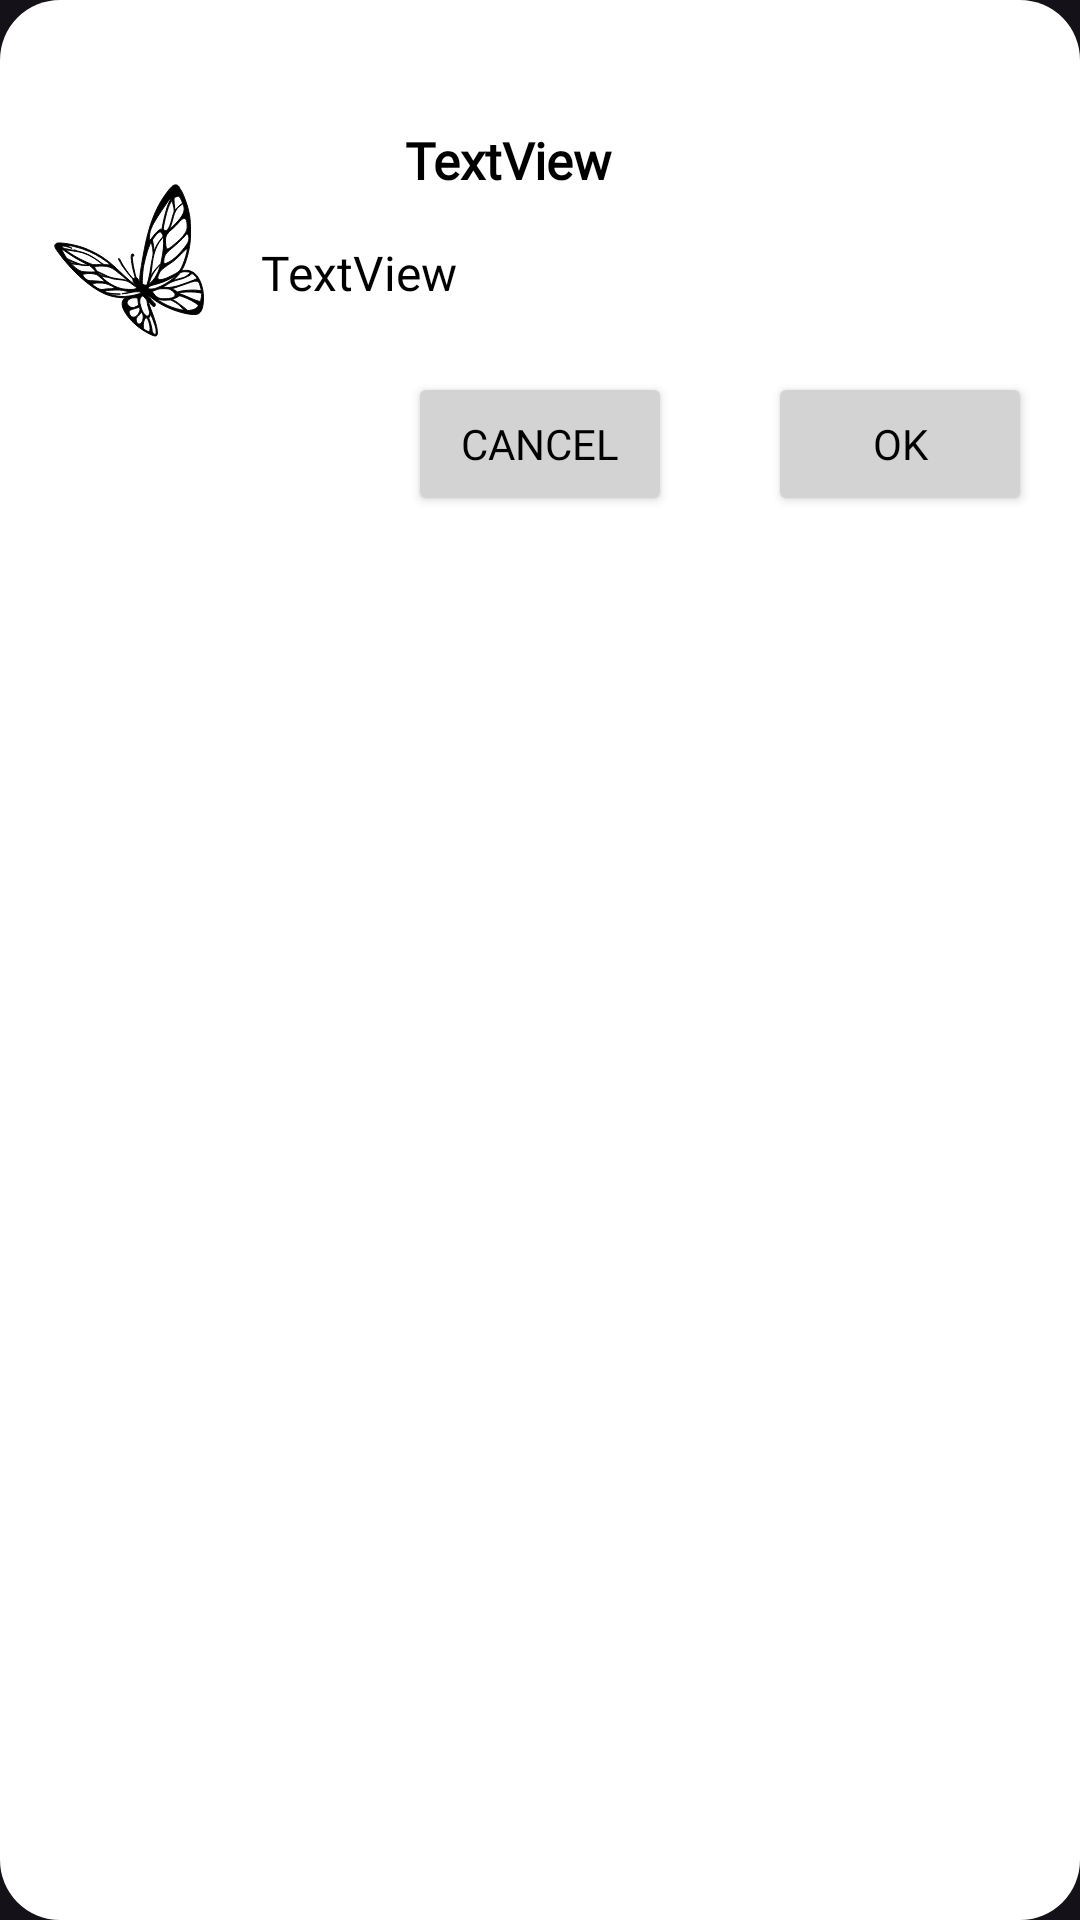

Here is an Android app screen rendered from its layout file. Give the layout XML and the strings, colors and styles it references.
<!-- AndroidManifest.xml: application theme Theme.NotesSQLite -->
<!-- res/layout/custom_dialog_popup.xml -->
<?xml version="1.0" encoding="utf-8"?>
<androidx.constraintlayout.widget.ConstraintLayout xmlns:android="http://schemas.android.com/apk/res/android"
    xmlns:app="http://schemas.android.com/apk/res-auto"
    xmlns:tools="http://schemas.android.com/tools"
    android:layout_width="wrap_content"
    android:layout_height="wrap_content"
    android:background="@drawable/dialog_background"
    android:backgroundTint="@color/white">


    <ImageView
        android:id="@+id/imageView2"
        android:layout_width="59dp"
        android:layout_height="60dp"
        android:layout_marginStart="16dp"
        android:layout_marginTop="60dp"
        app:layout_constraintStart_toStartOf="parent"
        app:layout_constraintTop_toTopOf="parent"
        app:srcCompat="@drawable/butterfly_dialog_picture" />

    <TextView
        android:id="@+id/dialogTitle"
        android:layout_width="225dp"
        android:layout_height="40dp"
        android:layout_marginTop="32dp"
        android:fontFamily="@font/indie_flower"
        android:text="TextView"
        android:textSize="17sp"
        android:textColor="@color/black"
        android:paddingTop="10dp"
        android:textStyle="bold"
        app:layout_constraintEnd_toEndOf="parent"
        app:layout_constraintHorizontal_bias="1.0"
        app:layout_constraintStart_toEndOf="@+id/imageView2"
        app:layout_constraintTop_toTopOf="parent" />

    <TextView
        android:id="@+id/dialogContentInfoTxt"
        android:layout_width="221dp"
        android:layout_height="28dp"
        android:layout_marginStart="12dp"
        android:layout_marginTop="8dp"
        android:fontFamily="@font/indie_flower"
        android:text="TextView"
        android:textColor="@color/black"
        android:textSize="16sp"
        app:layout_constraintStart_toEndOf="@+id/imageView2"
        app:layout_constraintTop_toBottomOf="@+id/dialogTitle" />

    <Button
        android:id="@+id/okButton"
        android:layout_width="wrap_content"
        android:layout_height="wrap_content"
        android:layout_marginTop="16dp"
        android:layout_marginEnd="16dp"
        android:text="Ok"
        android:textColor="@color/black"
        android:textSize="14dp"
        android:fontFamily="@font/indie_flower"
        android:backgroundTint="@color/buttonDisabledColor"
        app:layout_constraintEnd_toEndOf="parent"
        app:layout_constraintTop_toBottomOf="@+id/dialogContentInfoTxt" />

    <Button
        android:id="@+id/cancelButton"
        android:layout_width="wrap_content"
        android:layout_height="wrap_content"
        android:layout_marginTop="16dp"
        android:backgroundTint="@color/buttonDisabledColor"
        android:fontFamily="@font/indie_flower"
        android:text="Cancel"
        android:textColor="@color/black"
        android:textSize="14sp"
        app:layout_constraintEnd_toEndOf="parent"
        app:layout_constraintStart_toStartOf="parent"
        app:layout_constraintTop_toBottomOf="@+id/dialogContentInfoTxt" />

</androidx.constraintlayout.widget.ConstraintLayout>
<!-- resources referenced by this layout -->
<resources>
  <color name="black">#FF000000</color>
  <color name="buttonDisabledColor">#D3D3D3</color>
  <color name="white">#FFFFFFFF</color>
  <!-- drawable butterfly_dialog_picture: vector/xml drawable (drawable, 27818 chars, omitted) -->
  <!-- drawable dialog_background (drawable) -->
  <?xml version="1.0" encoding="utf-8"?>
  <shape xmlns:android="http://schemas.android.com/apk/res/android">
      <solid android:color="#F4F4F4"/>
      <corners
          android:topLeftRadius="20dp"
          android:topRightRadius="20dp"
          android:bottomLeftRadius="20dp"
          android:bottomRightRadius="20dp"/>
  </shape>
  <style name="Theme.NotesSQLite" parent="Base.Theme.NotesSQLite" />
  <style name="Base.Theme.NotesSQLite" parent="Theme.Material3.Dark.NoActionBar">
          <item name="colorPrimary">@color/black</item>
          <item name="colorPrimaryVariant">@color/black</item>
          <item name="android:colorSecondary">@color/black</item>
      </style>
</resources>
